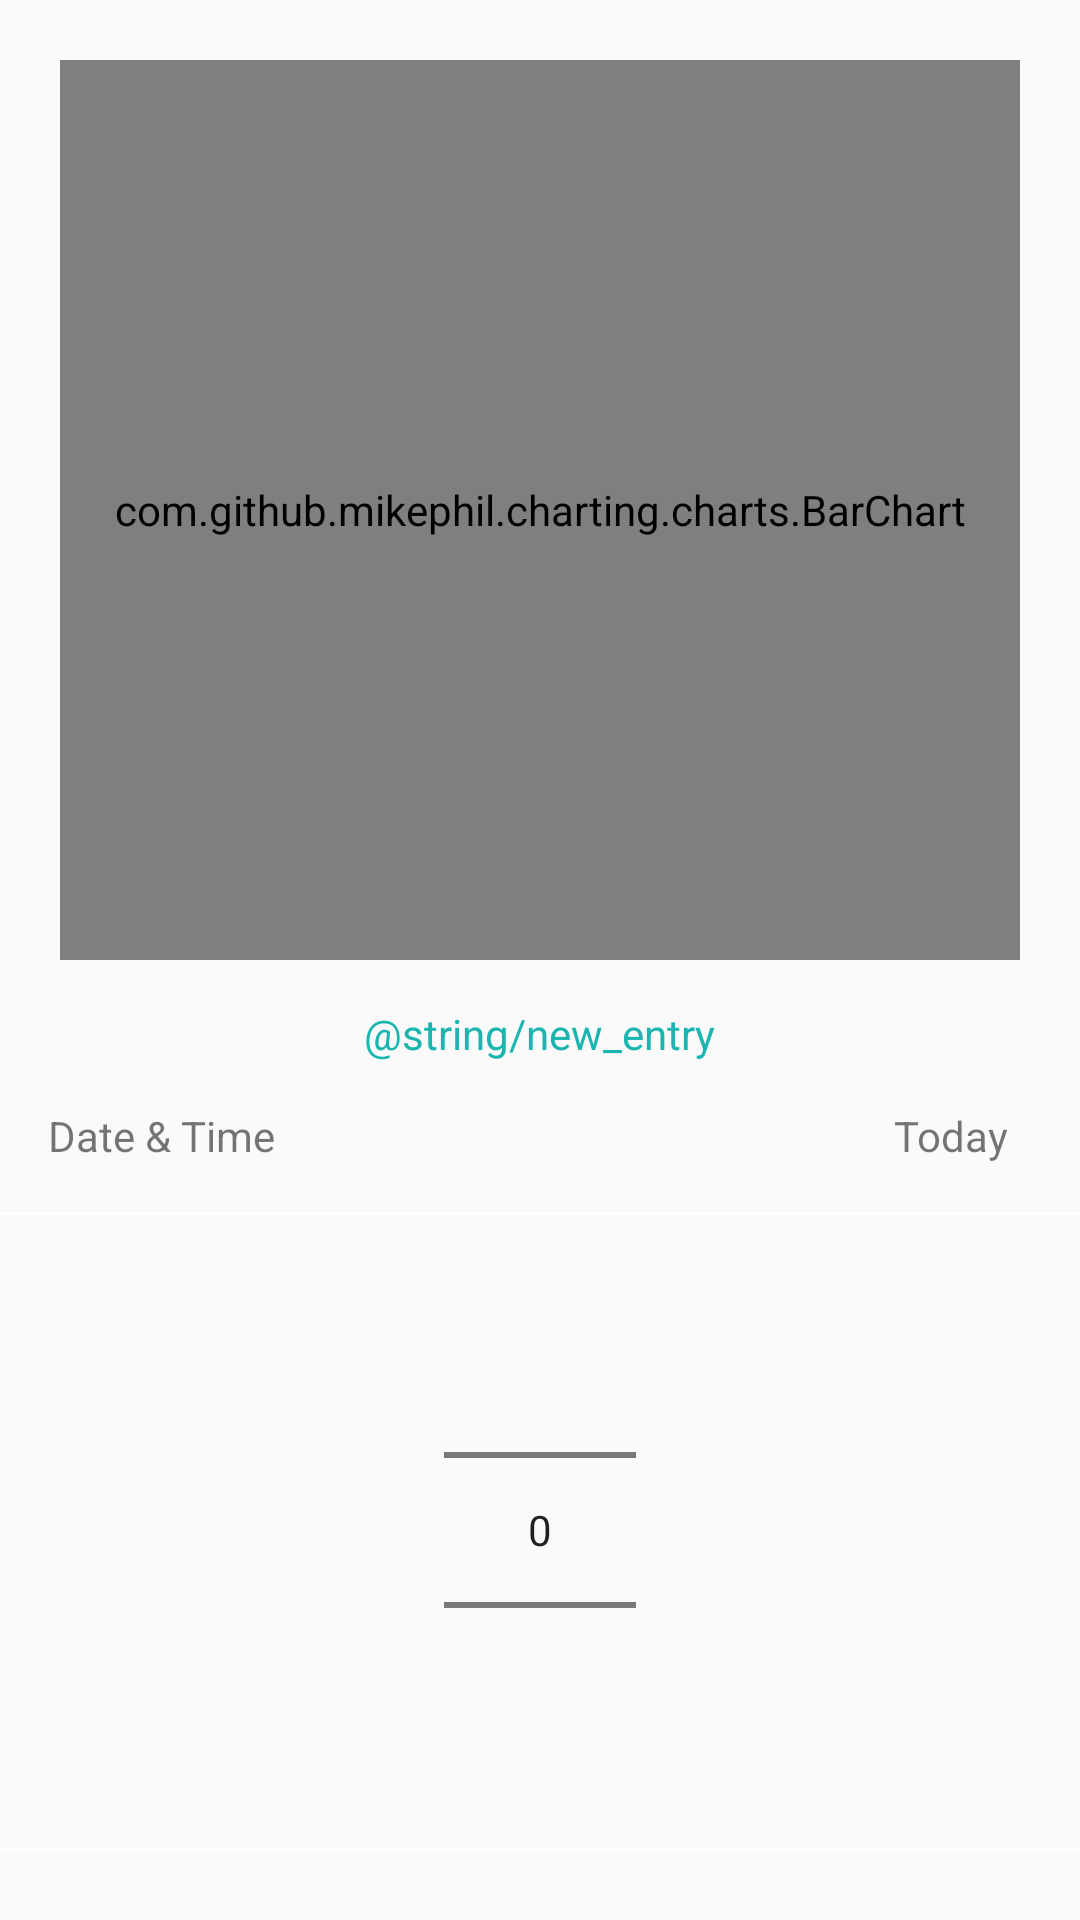

The Android layout XML behind this screen, and the referenced resources:
<!-- AndroidManifest.xml: application theme Theme.ProvigosDroid -->
<!-- res/layout/activity_details.xml -->
<?xml version="1.0" encoding="utf-8"?>
<androidx.constraintlayout.widget.ConstraintLayout xmlns:android="http://schemas.android.com/apk/res/android"
    android:layout_width="match_parent"
    android:layout_height="match_parent"
    xmlns:tools="http://schemas.android.com/tools"
    xmlns:app="http://schemas.android.com/apk/res-auto"
    tools:viewBindingIgnore="false">

    <com.github.mikephil.charting.charts.BarChart
        android:id="@+id/barChart"
        android:layout_width="match_parent"
        android:layout_height="300dp"
        app:layout_constraintTop_toTopOf="parent"
        app:layout_constraintStart_toStartOf="parent"
        app:layout_constraintEnd_toEndOf="parent"
        android:layout_margin="20dp"/>

    <TextView
        android:layout_width="wrap_content"
        android:layout_height="wrap_content"
        android:text="@string/new_entry"
        android:textColor="@color/teal1"
        app:layout_constraintStart_toStartOf="parent"
        app:layout_constraintTop_toBottomOf="@id/barChart"
        app:layout_constraintEnd_toEndOf="parent"
        android:layout_marginTop="15dp"
        android:id="@+id/title"/>

    <TextView
        android:id="@+id/datetime"
        android:layout_width="wrap_content"
        android:layout_height="wrap_content"
        android:text="@string/datetime"
        android:layout_marginStart="16dp"
        android:layout_marginTop="15dp"
        app:layout_constraintStart_toStartOf="parent"
        app:layout_constraintTop_toBottomOf="@id/title"/>

    <TextView
        android:id="@+id/input_date"
        android:layout_width="0dp"
        android:layout_height="wrap_content"
        android:text="@string/today"
        android:layout_marginStart="16dp"
        android:layout_marginEnd="8dp"
        app:layout_constraintEnd_toStartOf="@id/input_time"
        app:layout_constraintTop_toTopOf="@id/datetime"/>

    <TextView
        android:id="@+id/input_time"
        android:layout_width="wrap_content"
        android:layout_height="wrap_content"
        android:layout_marginEnd="16dp"
        app:layout_constraintEnd_toEndOf="parent"
        app:layout_constraintTop_toTopOf="@id/datetime"/>

    <View
        android:id="@+id/separator"
        android:layout_width="0dp"
        android:layout_height="1dp"
        android:background="@color/white"
        android:layout_marginTop="16dp"
        app:layout_constraintStart_toStartOf="parent"
        app:layout_constraintEnd_toEndOf="parent"
        app:layout_constraintTop_toBottomOf="@id/datetime"/>

    <TextView
        android:id="@+id/input_description"
        android:layout_width="wrap_content"
        android:layout_height="wrap_content"
        android:layout_marginTop="16dp"
        android:layout_marginStart="16dp"
        app:layout_constraintStart_toStartOf="parent"
        app:layout_constraintTop_toBottomOf="@id/separator"/>

    <TextView
        android:id="@+id/input_measurement"
        android:layout_width="wrap_content"
        android:layout_height="wrap_content"
        android:layout_marginTop="16dp"
        android:layout_marginEnd="16dp"
        app:layout_constraintEnd_toEndOf="parent"
        app:layout_constraintTop_toBottomOf="@id/separator"/>

    <NumberPicker
        android:id="@+id/input_number_picker"
        android:layout_width="wrap_content"
        android:layout_height="wrap_content"
        android:layout_marginTop="15dp"
        app:layout_constraintTop_toBottomOf="@id/separator"
        app:layout_constraintStart_toStartOf="parent"
        app:layout_constraintEnd_toStartOf="@id/extra_sep"
        app:layout_constraintHorizontal_chainStyle="spread"/>

    <TextView
        android:id="@+id/extra_sep"
        android:layout_width="wrap_content"
        android:layout_height="wrap_content"
        android:layout_marginTop="15dp"
        app:layout_constraintStart_toEndOf="@id/input_number_picker"
        app:layout_constraintEnd_toStartOf="@id/input_number_picker2"
        app:layout_constraintTop_toBottomOf="@id/separator"
        app:layout_constraintBottom_toTopOf="@id/separator1"
        android:visibility="gone"
        tools:ignore="HardcodedText"/>

    <NumberPicker
        android:id="@+id/input_number_picker2"
        android:layout_width="wrap_content"
        android:layout_height="wrap_content"
        android:layout_marginTop="15dp"
        android:layout_marginEnd="65dp"
        app:layout_constraintTop_toBottomOf="@id/separator"
        app:layout_constraintStart_toEndOf="@id/extra_sep"
        app:layout_constraintEnd_toEndOf="parent"
        android:visibility="gone"/>

    <View
        android:id="@+id/separator1"
        android:layout_width="0dp"
        android:layout_height="1dp"
        android:background="@color/white"
        android:layout_marginTop="16dp"
        app:layout_constraintStart_toStartOf="parent"
        app:layout_constraintEnd_toEndOf="parent"
        app:layout_constraintTop_toBottomOf="@id/input_number_picker"/>

    <TextView
        android:id="@+id/input_save"
        android:layout_width="wrap_content"
        android:layout_height="wrap_content"
        android:text="@string/save"
        android:textSize="24sp"
        android:textColor="@color/teal1"
        android:layout_marginTop="30dp"
        app:layout_constraintTop_toBottomOf="@id/separator1"
        app:layout_constraintStart_toStartOf="parent"
        app:layout_constraintEnd_toEndOf="parent"/>

</androidx.constraintlayout.widget.ConstraintLayout>
<!-- resources referenced by this layout -->
<resources>
  <color name="teal1">#1bb5b0</color>
  <color name="white">#FFFFFFFF</color>
  <string name="datetime">Date \&amp; Time</string>
  <string name="save">Save</string>
  <string name="today">Today</string>
  <style name="Theme.ProvigosDroid" parent="android:Theme.Material.Light.NoActionBar" />
</resources>
